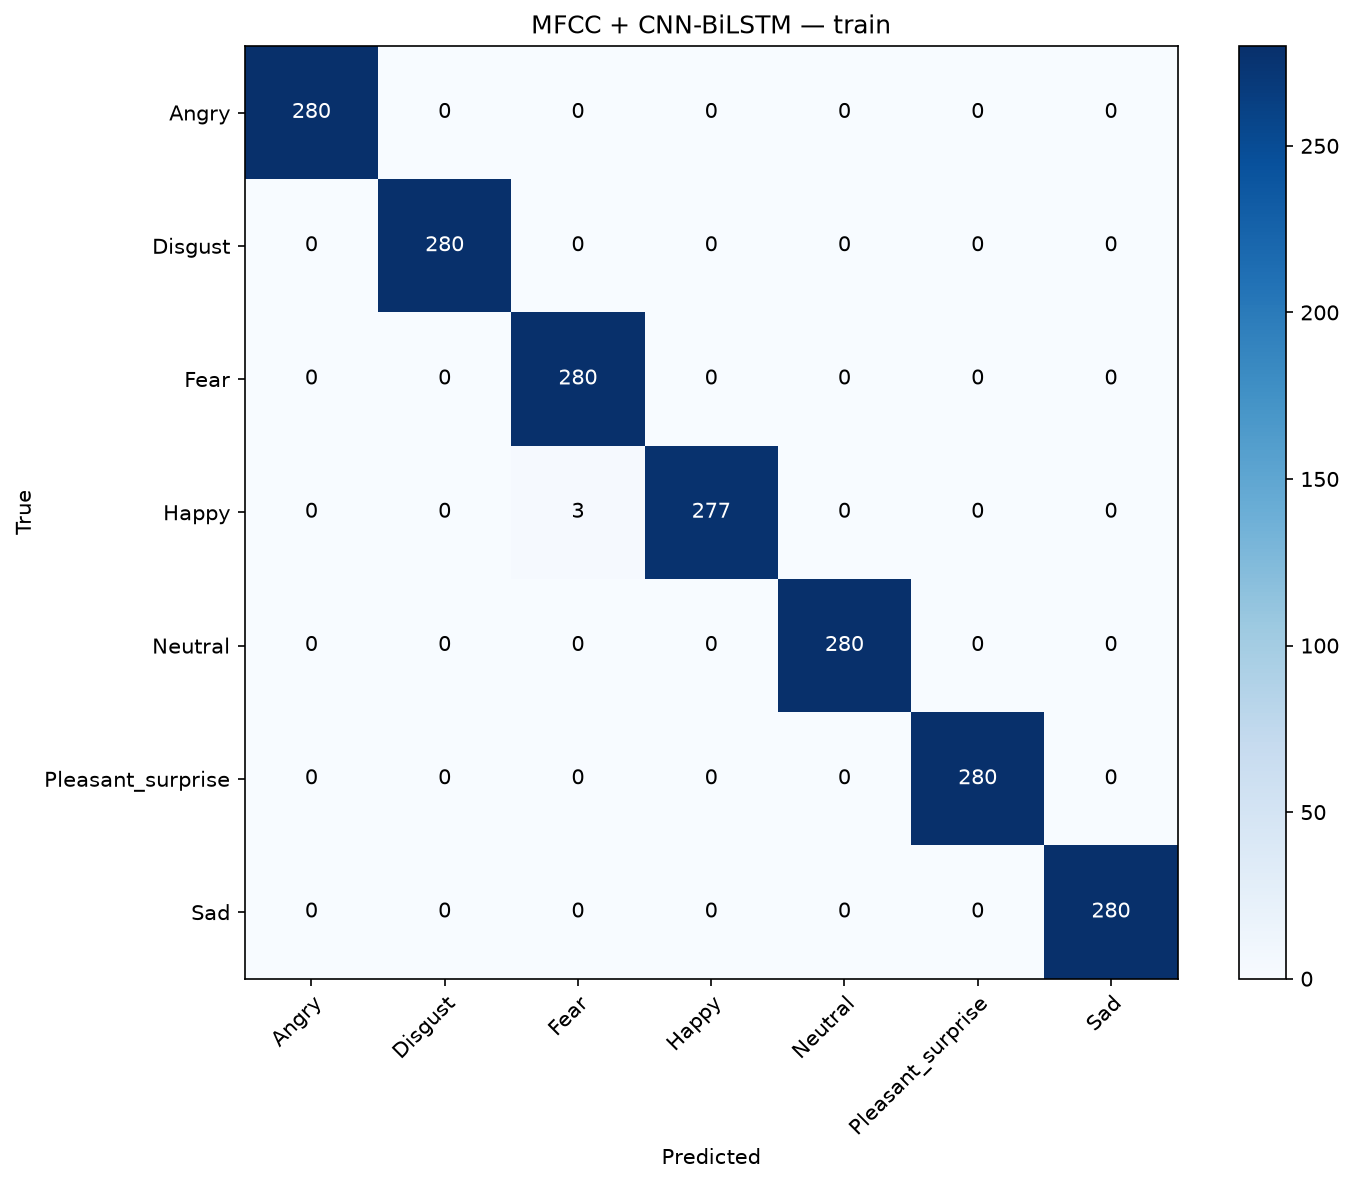

The table this chart was drawn from, first rows:
, Angry, Disgust, Fear, Happy, Neutral, Pleasant_surprise, Sad
Angry, 280, 0, 0, 0, 0, 0, 0
Disgust, 0, 280, 0, 0, 0, 0, 0
Fear, 0, 0, 280, 0, 0, 0, 0
Happy, 0, 0, 3, 277, 0, 0, 0
Neutral, 0, 0, 0, 0, 280, 0, 0
Pleasant_surprise, 0, 0, 0, 0, 0, 280, 0
Sad, 0, 0, 0, 0, 0, 0, 280
